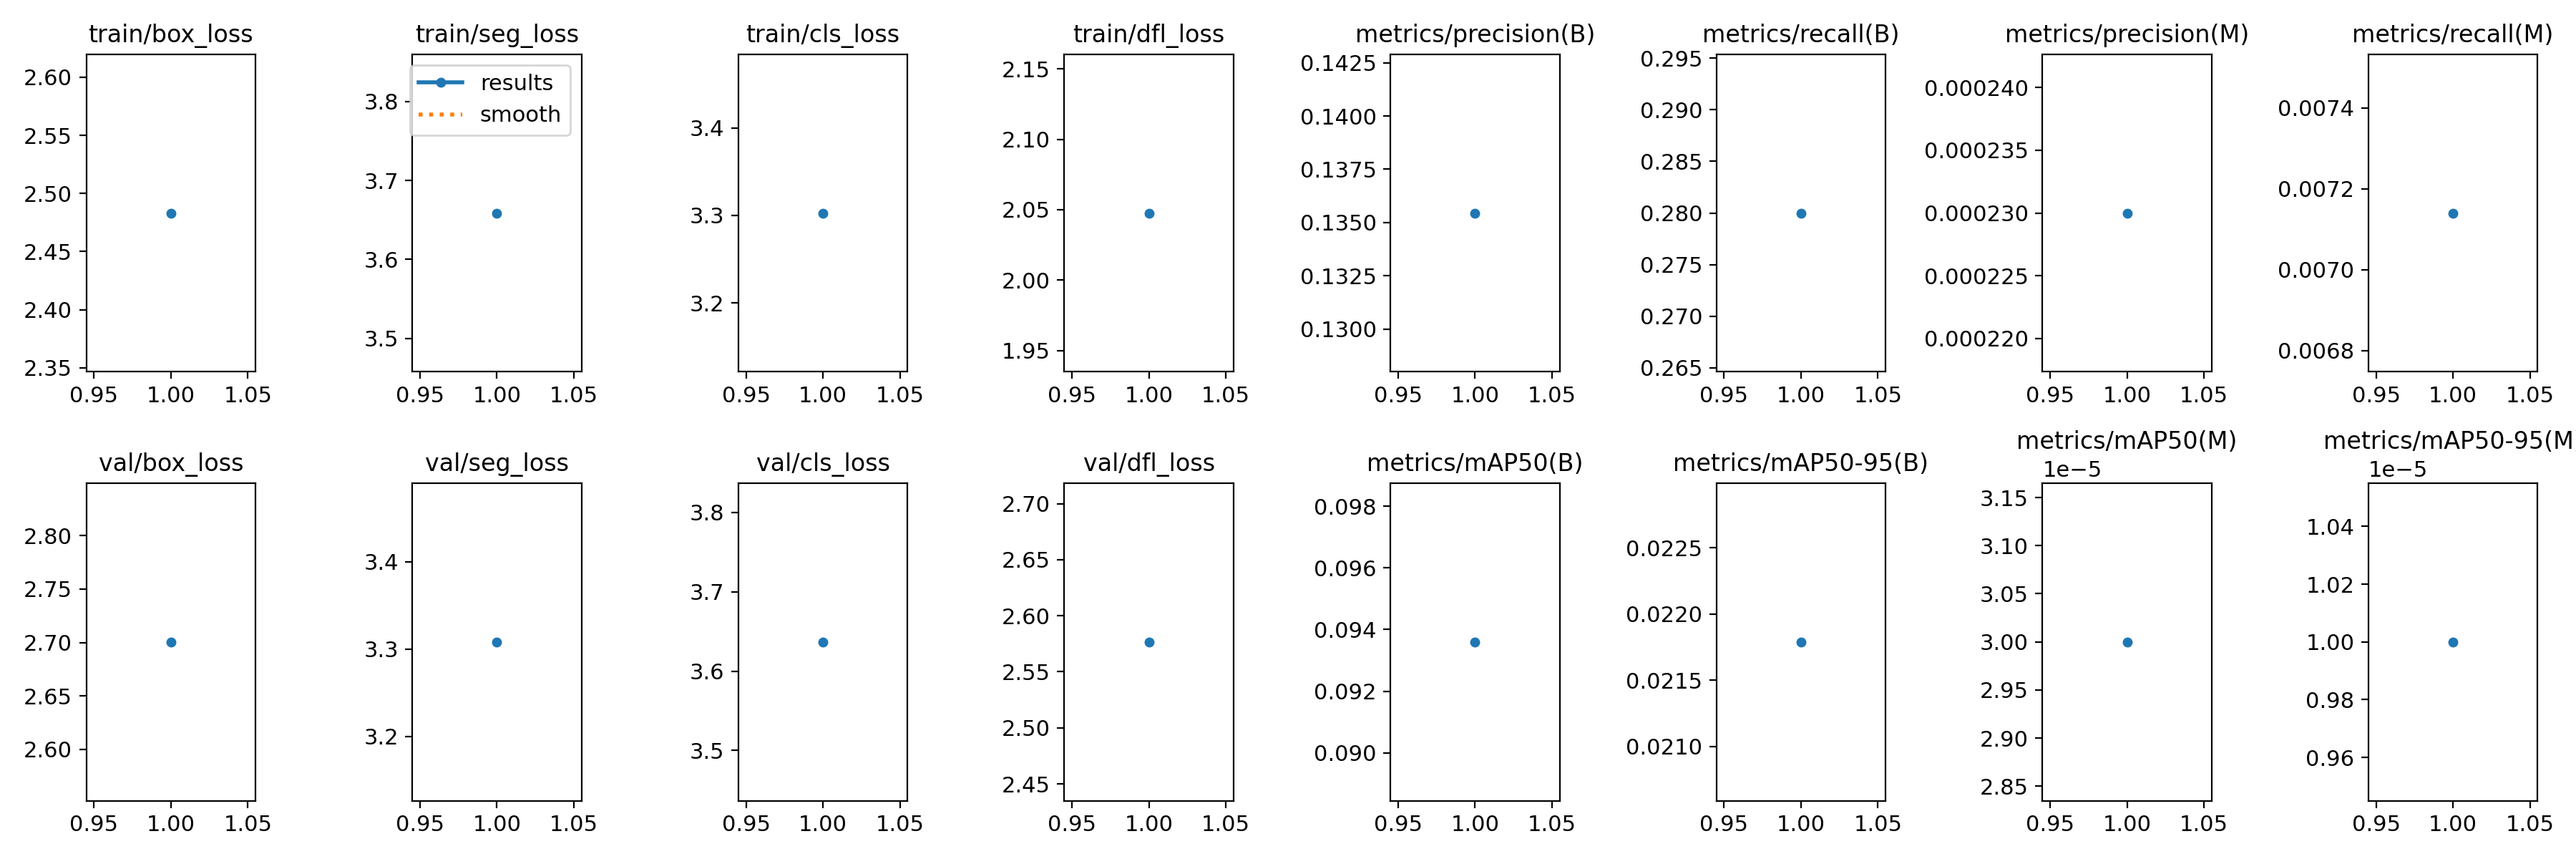

Data behind this chart, as committed beside it:
epoch, train/box_loss, train/seg_loss, train/cls_loss, train/dfl_loss, metrics/precision(B), metrics/recall(B), metrics/mAP50(B), metrics/mAP50-95(B), metrics/precision(M), metrics/recall(M), metrics/mAP50(M), metrics/mAP50-95(M), val/box_loss, val/seg_loss, val/cls_loss, val/dfl_loss, lr/pg0, lr/pg1, lr/pg2
1, 2.483, 3.659, 3.303, 2.048, 0.1354, 0.28, 0.0936, 0.02179, 0.00023, 0.00714, 3e-05, 1e-05, 2.701, 3.308, 3.637, 2.577, 0.0006636, 0.0006636, 0.0006636
